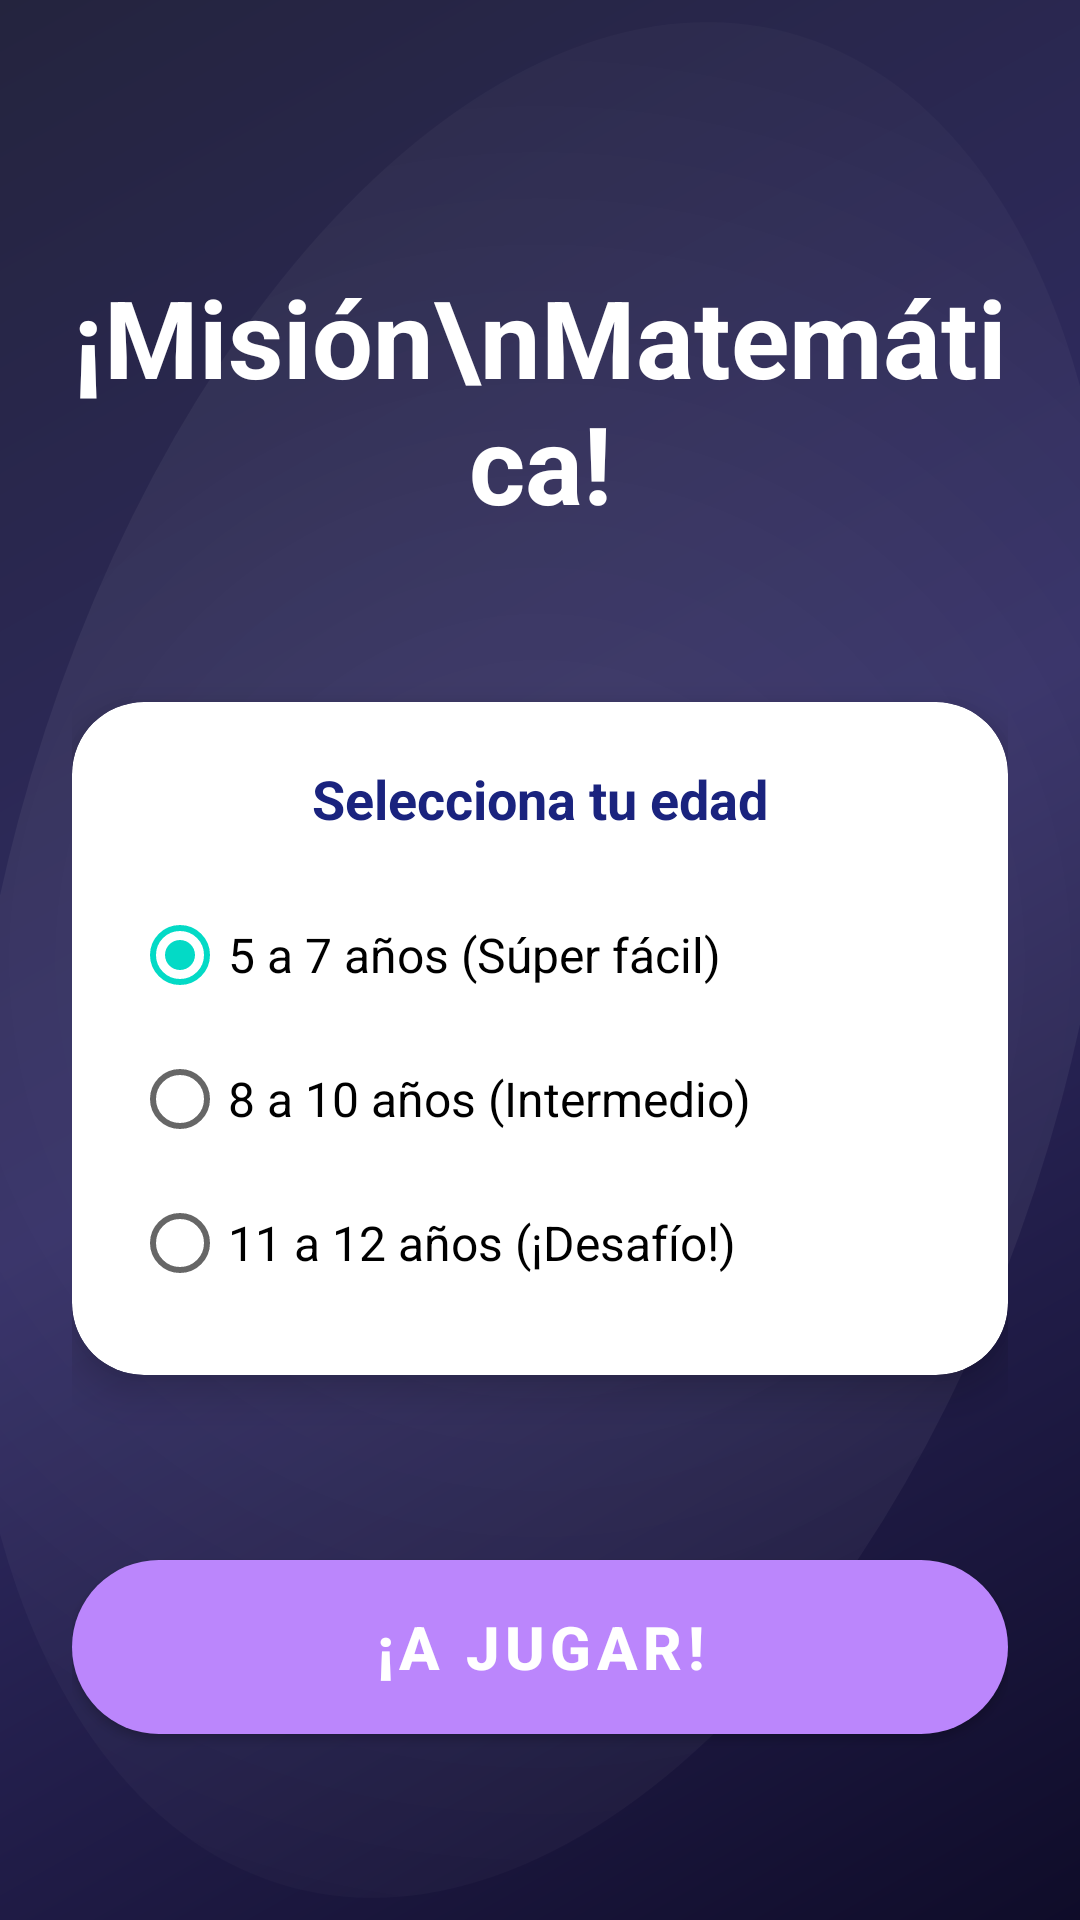

Layout XML and referenced resources for this Android screen:
<!-- AndroidManifest.xml: application theme Theme.ControlEnergy -->
<!-- res/layout/activity_start.xml -->
<?xml version="1.0" encoding="utf-8"?>
<androidx.constraintlayout.widget.ConstraintLayout xmlns:android="http://schemas.android.com/apk/res/android"
    xmlns:app="http://schemas.android.com/apk/res-auto"
    android:layout_width="match_parent"
    android:layout_height="match_parent"
    android:background="@drawable/bg_main"
    android:padding="24dp">

    <TextView
        android:id="@+id/tvTitle"
        android:layout_width="wrap_content"
        android:layout_height="wrap_content"
        android:layout_marginTop="64dp"
        android:text="¡Misión\nMatemática!"
        android:textAlignment="center"
        android:textColor="@color/white"
        android:textSize="36sp"
        android:textStyle="bold"
        app:layout_constraintEnd_toEndOf="parent"
        app:layout_constraintStart_toStartOf="parent"
        app:layout_constraintTop_toTopOf="parent" />

    <com.google.android.material.card.MaterialCardView
        android:id="@+id/cardAgeSelection"
        android:layout_width="0dp"
        android:layout_height="wrap_content"
        app:cardCornerRadius="24dp"
        app:cardElevation="8dp"
        app:layout_constraintBottom_toTopOf="@+id/btnPlay"
        app:layout_constraintEnd_toEndOf="parent"
        app:layout_constraintStart_toStartOf="parent"
        app:layout_constraintTop_toBottomOf="@id/tvTitle">

        <LinearLayout
            android:layout_width="match_parent"
            android:layout_height="wrap_content"
            android:orientation="vertical"
            android:padding="20dp">

            <TextView
                android:layout_width="wrap_content"
                android:layout_height="wrap_content"
                android:layout_gravity="center"
                android:text="Selecciona tu edad"
                android:textColor="@color/indigo_700"
                android:textSize="18sp"
                android:textStyle="bold" />

            <RadioGroup
                android:id="@+id/rgAge"
                android:layout_width="match_parent"
                android:layout_height="wrap_content"
                android:layout_marginTop="16dp">

                <RadioButton
                    android:id="@+id/rbAge5_7"
                    android:layout_width="match_parent"
                    android:layout_height="wrap_content"
                    android:checked="true"
                    android:text="5 a 7 años (Súper fácil)"
                    android:textSize="16sp" />

                <RadioButton
                    android:id="@+id/rbAge8_10"
                    android:layout_width="match_parent"
                    android:layout_height="wrap_content"
                    android:text="8 a 10 años (Intermedio)"
                    android:textSize="16sp" />

                <RadioButton
                    android:id="@+id/rbAge11_12"
                    android:layout_width="match_parent"
                    android:layout_height="wrap_content"
                    android:text="11 a 12 años (¡Desafío!)"
                    android:textSize="16sp" />
            </RadioGroup>
        </LinearLayout>
    </com.google.android.material.card.MaterialCardView>

    <com.google.android.material.button.MaterialButton
        android:id="@+id/btnPlay"
        android:layout_width="0dp"
        android:layout_height="70dp"
        android:layout_marginBottom="32dp"
        android:text="¡A JUGAR!"
        android:textSize="20sp"
        android:textStyle="bold"
        app:cornerRadius="35dp"
        app:layout_constraintBottom_toBottomOf="parent"
        app:layout_constraintEnd_toEndOf="parent"
        app:layout_constraintStart_toStartOf="parent" />

</androidx.constraintlayout.widget.ConstraintLayout>
<!-- resources referenced by this layout -->
<resources>
  <color name="indigo_700">#1A237E</color>
  <color name="white">#FFFFFFFF</color>
  <!-- drawable bg_main (drawable) -->
  <?xml version="1.0" encoding="utf-8"?>
  <layer-list xmlns:android="http://schemas.android.com/apk/res/android">
      
      <item>
          <shape>
              <gradient
                  android:angle="135"
                  android:centerColor="@color/bg_galaxy_mid"
                  android:endColor="@color/bg_galaxy_end"
                  android:startColor="@color/bg_galaxy_start"
                  android:type="linear" />
          </shape>
      </item>
  
      
      <item>
          <rotate
              android:fromDegrees="15"
              android:pivotX="50%"
              android:pivotY="50%">
              <shape android:shape="oval">
                  <gradient
                      android:type="radial"
                      android:gradientRadius="400dp"
                      android:startColor="#1AFFFFFF"
                      android:endColor="#00FFFFFF" />
              </shape>
          </rotate>
      </item>
  </layer-list>
  <style name="Theme.ControlEnergy" parent="Theme.MaterialComponents.Light.NoActionBar">
          
          <item name="colorPrimary">@color/primary</item>
          <item name="colorPrimaryVariant">@color/primary_dark</item>
          <item name="colorOnPrimary">@color/white</item>
          
          <item name="colorSecondary">@color/accent</item>
          <item name="colorSecondaryVariant">@color/accent</item>
          <item name="colorOnSecondary">@color/white</item>
          
          <item name="android:statusBarColor">@color/primary_dark</item>
          
      </style>
  <color name="bg_galaxy_mid">#302B63</color>
  <color name="bg_galaxy_end">#24243E</color>
  <color name="bg_galaxy_start">#0F0C29</color>
  <color name="primary">#BB86FC</color>
  <color name="primary_dark">#3700B3</color>
  <color name="accent">#03DAC6</color>
</resources>
